Image classification data set "Induk anak huruf di atas" (muharismrgn/Lampung-Script-Classification on GitHub). Class labels (86): ANG, BAN, BANG, BAR, BEE, CAN, CANG, CAR, CEE, DAN, DANG, DAR, DEE, GAN, GANG, GAR, GEE, GHAN, GHANG, GHAR, GHE, GHEE, GHE with diacritic, GHI, HAN, HANG, HAR, HEE, JAN, JANG, JAR, JEE, KAN, KANG, KAR, KEE, LAN, LANG, LAR, LEE, MAN, MANG, MAR, MEE, NAN, NANG, NAR, NEE, NGAN, NGANG, NGAR, NGE, NGEE, NGE with diacritic, NGI, NYAN, NYANG, NYAR, NYE, NYEE, NYE with diacritic, NYI, PAN, PANG, PAR, PEE, RAN, RANG, RAR, REE, SAN, SANG, SAR, SEE, TAN, TANG, TAR, TEE, WAN, WANG, WAR, WEE, YAN, YANG, YAR, YEE.

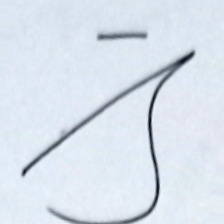
Label: DANG

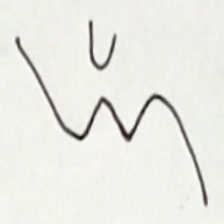
Label: NYI

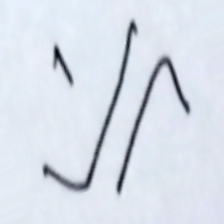
Label: GHE

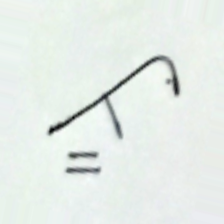
Label: MAN

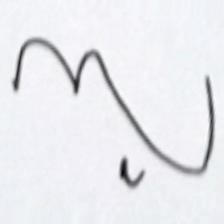
Label: YEE

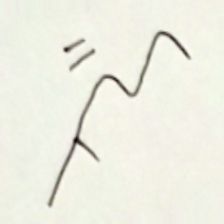
Label: JAN
